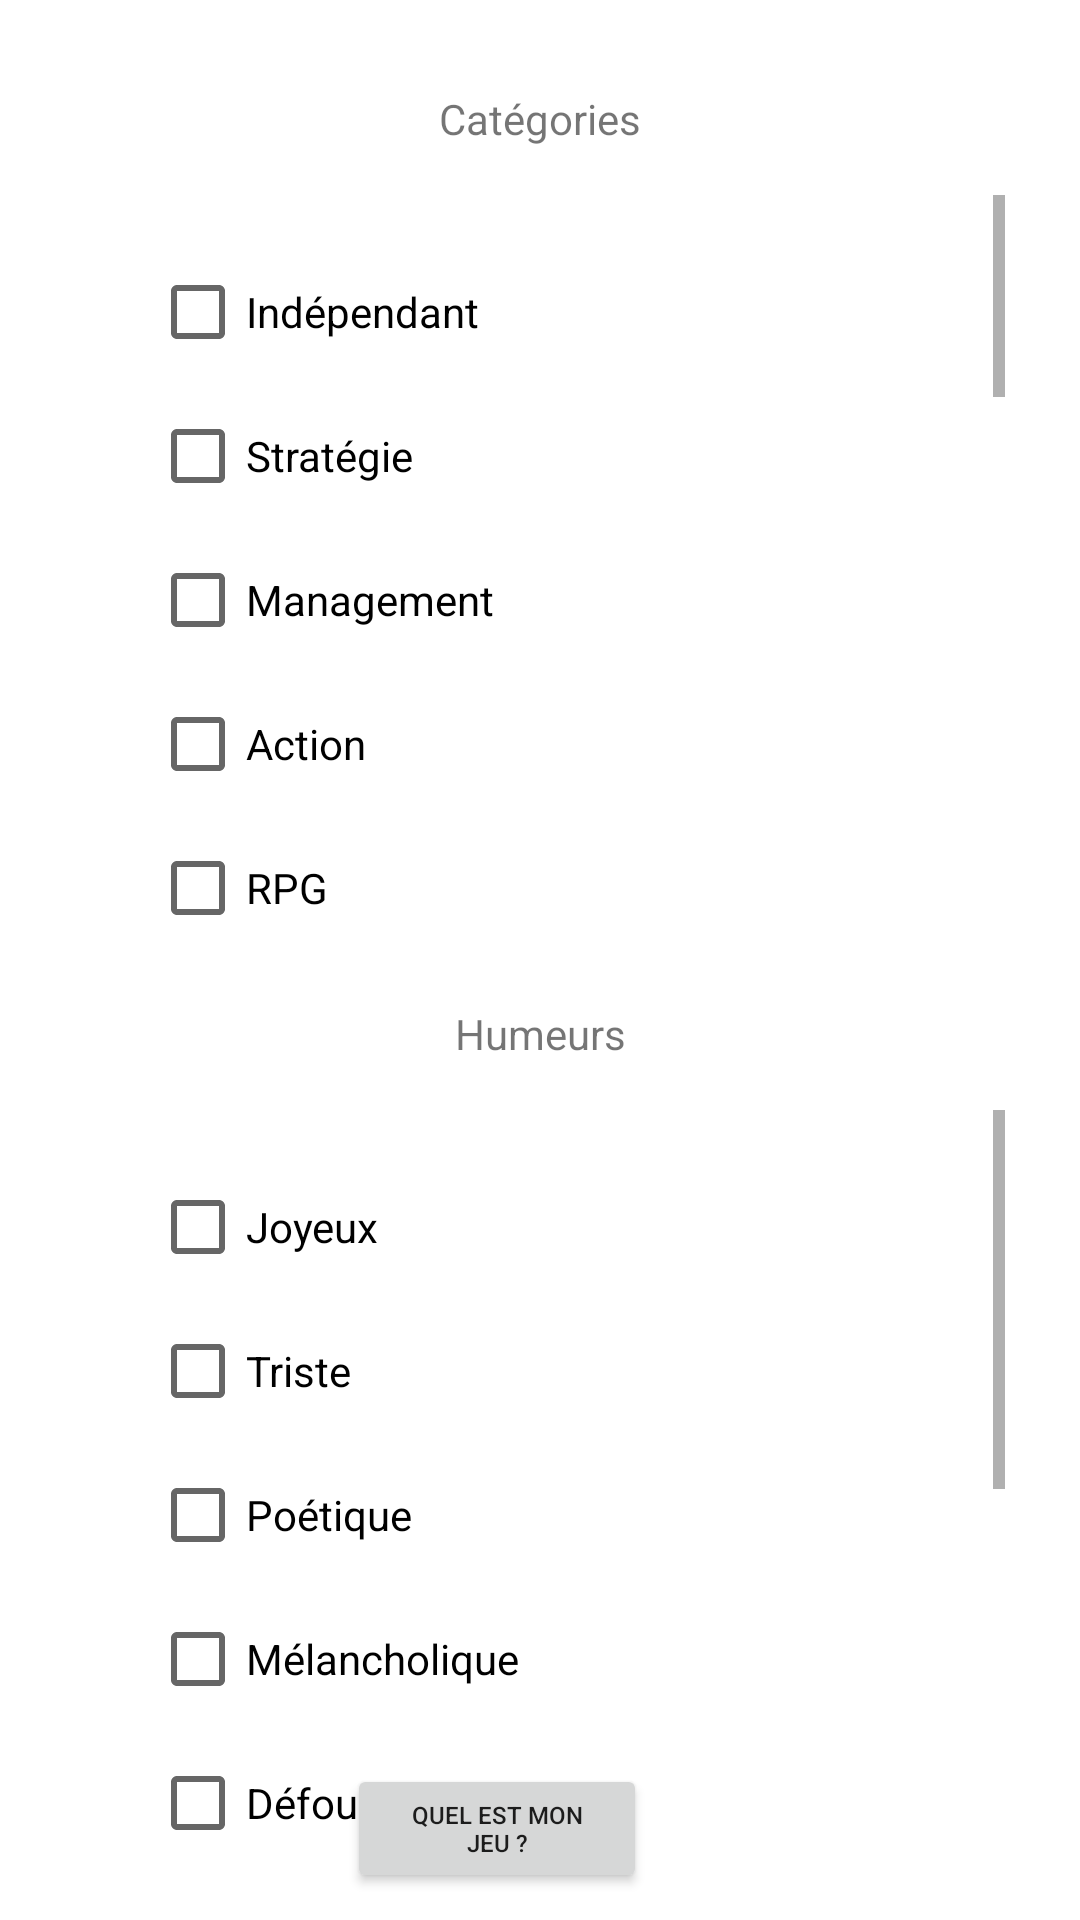

Layout XML and referenced resources for this Android screen:
<!-- AndroidManifest.xml: application theme Theme.SelectionneurDeJeuVideo -->
<!-- res/layout/activity_form.xml -->
<?xml version="1.0" encoding="utf-8"?>
<androidx.constraintlayout.widget.ConstraintLayout
    xmlns:android="http://schemas.android.com/apk/res/android"
    xmlns:app="http://schemas.android.com/apk/res-auto"
    xmlns:tools="http://schemas.android.com/tools"
    android:layout_width="match_parent"
    android:layout_height="match_parent">


    <ScrollView
        android:id="@+id/scrollView1"
        android:layout_width="match_parent"
        android:layout_height="250dp"
        android:layout_marginLeft="25dp"
        android:layout_marginTop="65dp"
        android:layout_marginRight="25dp"
        app:layout_constraintEnd_toEndOf="parent"
        app:layout_constraintStart_toStartOf="parent"
        app:layout_constraintTop_toTopOf="parent">

        <LinearLayout
            android:layout_width="match_parent"
            android:layout_height="250dp"
            android:layout_marginLeft="25dp"
            android:layout_marginTop="15dp"
            android:layout_marginRight="25dp"
            android:layout_marginBottom="15dp"
            android:orientation="vertical">

            <CheckBox
                android:id="@+id/cb_independant"
                android:layout_width="wrap_content"
                android:layout_height="wrap_content"
                android:onClick="onCheckBoxClicked"
                android:text="@string/ind_pendant" />

            <CheckBox
                android:id="@+id/cb_strategy"
                android:layout_width="wrap_content"
                android:layout_height="wrap_content"
                android:onClick="onCheckBoxClicked"
                android:text="@string/strat_gie" />

            <CheckBox
                android:id="@+id/cb_management"
                android:layout_width="wrap_content"
                android:layout_height="wrap_content"
                android:onClick="onCheckBoxClicked"
                android:text="Management" />

            <CheckBox
                android:id="@+id/cb_action"
                android:layout_width="wrap_content"
                android:layout_height="wrap_content"
                android:onClick="onCheckBoxClicked"
                android:text="@string/action" />

            <CheckBox
                android:id="@+id/cb_rpg"
                android:layout_width="wrap_content"
                android:layout_height="wrap_content"
                android:onClick="onCheckBoxClicked"
                android:text="@string/rpg" />


            <CheckBox
                android:id="@+id/cb_shooter"
                android:layout_width="wrap_content"
                android:layout_height="wrap_content"
                android:onClick="onCheckBoxClicked"
                android:text="@string/fps" />

            <CheckBox
                android:id="@+id/cb_adventure"
                android:layout_width="wrap_content"
                android:layout_height="wrap_content"
                android:onClick="onCheckBoxClicked"
                android:text="@string/aventure" />


            <CheckBox
                android:id="@+id/cb_race"
                android:layout_width="wrap_content"
                android:layout_height="wrap_content"
                android:onClick="onCheckBoxClicked"
                android:text="@string/course" />

            <CheckBox
                android:id="@+id/cb_sport"
                android:layout_width="match_parent"
                android:layout_height="wrap_content"
                android:onClick="onCheckBoxClicked"
                android:text="@string/sport" />



            <CheckBox
                android:id="@+id/cb_fighting"
                android:layout_width="match_parent"
                android:layout_height="wrap_content"
                android:onClick="onCheckBoxClicked"
                android:text="Combat" />

            <CheckBox
                android:id="@+id/cb_puzzle"
                android:layout_width="match_parent"
                android:layout_height="wrap_content"
                android:onClick="onCheckBoxClicked"
                android:text="Puzzle" />

            <CheckBox
                android:id="@+id/cb_arcade"
                android:layout_width="match_parent"
                android:layout_height="wrap_content"
                android:onClick="onCheckBoxClicked"
                android:text="Arcade" />

            <CheckBox
                android:id="@+id/cb_cards"
                android:layout_width="match_parent"
                android:layout_height="wrap_content"
                android:onClick="onCheckBoxClicked"
                android:text="Jeu de cartes" />

            <CheckBox
                android:id="@+id/cb_family"
                android:layout_width="match_parent"
                android:layout_height="wrap_content"
                android:onClick="onCheckBoxClicked"
                android:text="Jeu de famille" />

            <CheckBox
                android:id="@+id/cb_boardGames"
                android:layout_width="match_parent"
                android:layout_height="wrap_content"
                android:onClick="onCheckBoxClicked"
                android:text="Jeu de société" />

            <CheckBox
                android:id="@+id/cb_casual"
                android:layout_width="match_parent"
                android:layout_height="wrap_content"
                android:onClick="onCheckBoxClicked"
                android:text="Casual" />

            <CheckBox
                android:id="@+id/cb_platformer"
                android:layout_width="match_parent"
                android:layout_height="wrap_content"
                android:onClick="onCheckBoxClicked"
                android:text="Plateformer" />

            <CheckBox
                android:id="@+id/cb_educational"
                android:layout_width="match_parent"
                android:layout_height="wrap_content"
                android:onClick="onCheckBoxClicked"
                android:text="Education" />

            <CheckBox
                android:id="@+id/cb_mmo"
                android:layout_width="match_parent"
                android:layout_height="wrap_content"
                android:onClick="onCheckBoxClicked"
                android:text="Multijoueurs en ligne" />

        </LinearLayout>
    </ScrollView>

    <ScrollView
        android:id="@+id/scrollView2"
        android:layout_width="match_parent"
        android:layout_height="250dp"
        android:layout_marginLeft="25dp"
        android:layout_marginTop="370dp"
        android:layout_marginRight="25dp"
        app:layout_constraintEnd_toEndOf="parent"
        app:layout_constraintHorizontal_bias="0.32"
        app:layout_constraintStart_toStartOf="parent"
        app:layout_constraintTop_toTopOf="parent">

        <LinearLayout
            android:layout_width="match_parent"
            android:layout_height="250dp"
            android:layout_marginLeft="25dp"
            android:layout_marginTop="15dp"
            android:layout_marginRight="25dp"
            android:layout_marginBottom="15dp"
            android:orientation="vertical">


            <CheckBox
                android:id="@+id/checkBox12"
                android:layout_width="match_parent"
                android:layout_height="wrap_content"
                android:onClick="onCheckBoxClicked"
                android:text="Joyeux" />

            <CheckBox
                android:id="@+id/checkBox13"
                android:layout_width="match_parent"
                android:layout_height="wrap_content"
                android:onClick="onCheckBoxClicked"
                android:text="Triste" />

            <CheckBox
                android:id="@+id/checkBox14"
                android:layout_width="match_parent"
                android:layout_height="wrap_content"
                android:onClick="onCheckBoxClicked"
                android:text="Poétique" />

            <CheckBox
                android:id="@+id/checkBox15"
                android:layout_width="match_parent"
                android:layout_height="wrap_content"
                android:onClick="onCheckBoxClicked"
                android:text="Mélancholique" />

            <CheckBox
                android:id="@+id/checkBox16"
                android:layout_width="match_parent"
                android:layout_height="wrap_content"
                android:onClick="onCheckBoxClicked"

                android:text="Défoulant" />

            <CheckBox
                android:id="@+id/checkBox17"
                android:layout_width="match_parent"
                android:layout_height="wrap_content"
                android:onClick="onCheckBoxClicked"
                android:text="Comique" />

            <CheckBox
                android:id="@+id/checkBox18"
                android:layout_width="match_parent"
                android:layout_height="wrap_content"
                android:onClick="onCheckBoxClicked"
                android:text="Cérébral" />

            <CheckBox
                android:id="@+id/checkBox19"
                android:layout_width="match_parent"
                android:layout_height="wrap_content"
                android:onClick="onCheckBoxClicked"
                android:text="Dynamique" />

            <CheckBox
                android:id="@+id/checkBox20"
                android:layout_width="match_parent"
                android:layout_height="wrap_content"
                android:onClick="onCheckBoxClicked"
                android:text="Sportif" />

            <CheckBox
                android:id="@+id/checkBox21"
                android:layout_width="match_parent"
                android:layout_height="wrap_content"
                android:onClick="onCheckBoxClicked"
                android:text="Effrayant" />


        </LinearLayout>
    </ScrollView>

    <Button
        android:id="@+id/id_findGameBtn"
        android:layout_width="100dp"
        android:layout_height="43dp"
        android:layout_marginStart="141dp"
        android:layout_marginEnd="170dp"
        android:layout_marginBottom="9dp"
        android:text="Quel est mon jeu ?"
        android:textSize="8sp"
        android:onClick="goToGameView"
        app:layout_constraintBottom_toBottomOf="parent"
        app:layout_constraintEnd_toEndOf="parent"
        app:layout_constraintStart_toStartOf="parent" />

    <TextView
        android:id="@+id/txt_categories"
        android:layout_width="wrap_content"
        android:layout_height="wrap_content"
        android:layout_marginStart="50dp"
        android:layout_marginTop="30dp"
        android:layout_marginEnd="50dp"
        android:text="Catégories"
        app:layout_constraintEnd_toEndOf="parent"
        app:layout_constraintStart_toStartOf="parent"
        app:layout_constraintTop_toTopOf="parent" />

    <TextView
        android:id="@+id/txt_humeurs"
        android:layout_width="wrap_content"
        android:layout_height="wrap_content"
        android:layout_marginStart="177dp"
        android:layout_marginTop="20dp"
        android:layout_marginEnd="177dp"
        android:text="Humeurs"
        android:textAlignment="center"
        app:layout_constraintEnd_toEndOf="parent"
        app:layout_constraintStart_toStartOf="parent"
        app:layout_constraintTop_toBottomOf="@+id/scrollView1" />


</androidx.constraintlayout.widget.ConstraintLayout>
<!-- resources referenced by this layout -->
<resources>
  <string name="action">Action</string>
  <string name="aventure">Aventure</string>
  <string name="course">Course</string>
  <string name="fps">FPS</string>
  <string name="ind_pendant">Indépendant</string>
  <string name="rpg">RPG</string>
  <string name="sport">Sport</string>
  <string name="strat_gie">Stratégie</string>
  <style name="Theme.SelectionneurDeJeuVideo" parent="Theme.MaterialComponents.DayNight.DarkActionBar">
          
          <item name="colorPrimary">@color/purple_500</item>
          <item name="colorPrimaryVariant">@color/purple_700</item>
          <item name="colorOnPrimary">@color/white</item>
          
          <item name="colorSecondary">@color/teal_200</item>
          <item name="colorSecondaryVariant">@color/teal_700</item>
          <item name="colorOnSecondary">@color/black</item>
          
          <item name="android:statusBarColor" tools:targetApi="l">?attr/colorPrimaryVariant</item>
          
      </style>
  <!-- not gathered from this repository: default colours our renderer supplied (Android Studio template values) -->
  <color name="purple_500">#FF6200EE</color>
  <color name="purple_700">#FF3700B3</color>
  <color name="teal_200">#FF03DAC5</color>
  <color name="teal_700">#FF018786</color>
  <color name="black">#FF000000</color>
  <color name="white">#FFFFFFFF</color>
</resources>
